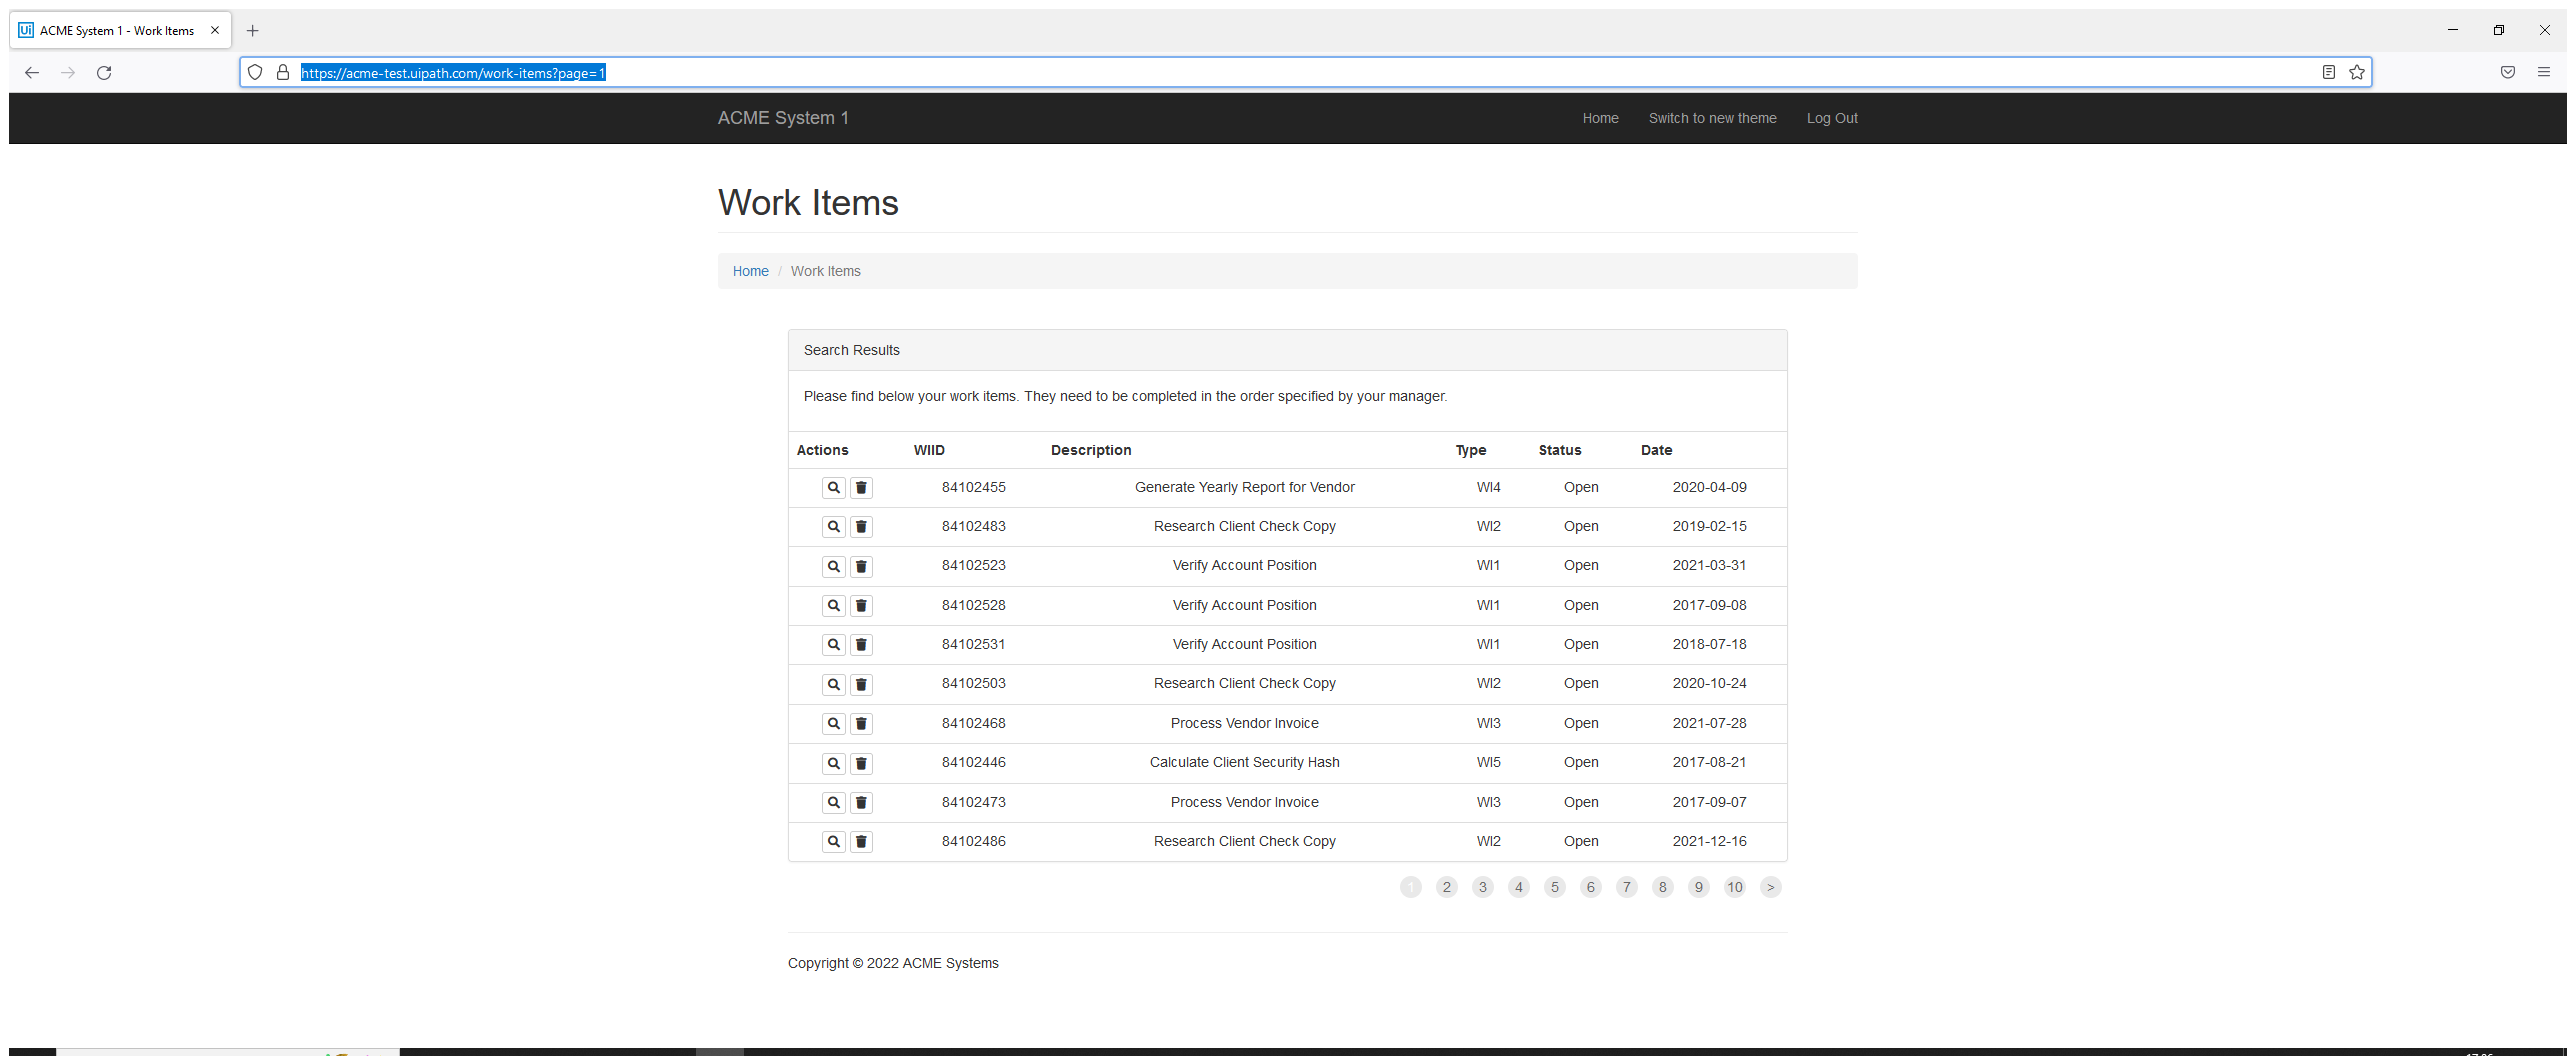
Task: CalculateClientSecurityHash_2022
Workflow: System1_ExtractWorkItems

Step 1: Use Browser Firefox: ACME System 1 - Work Items in window 'ACME System 1 - Work Items' (firefox.exe)

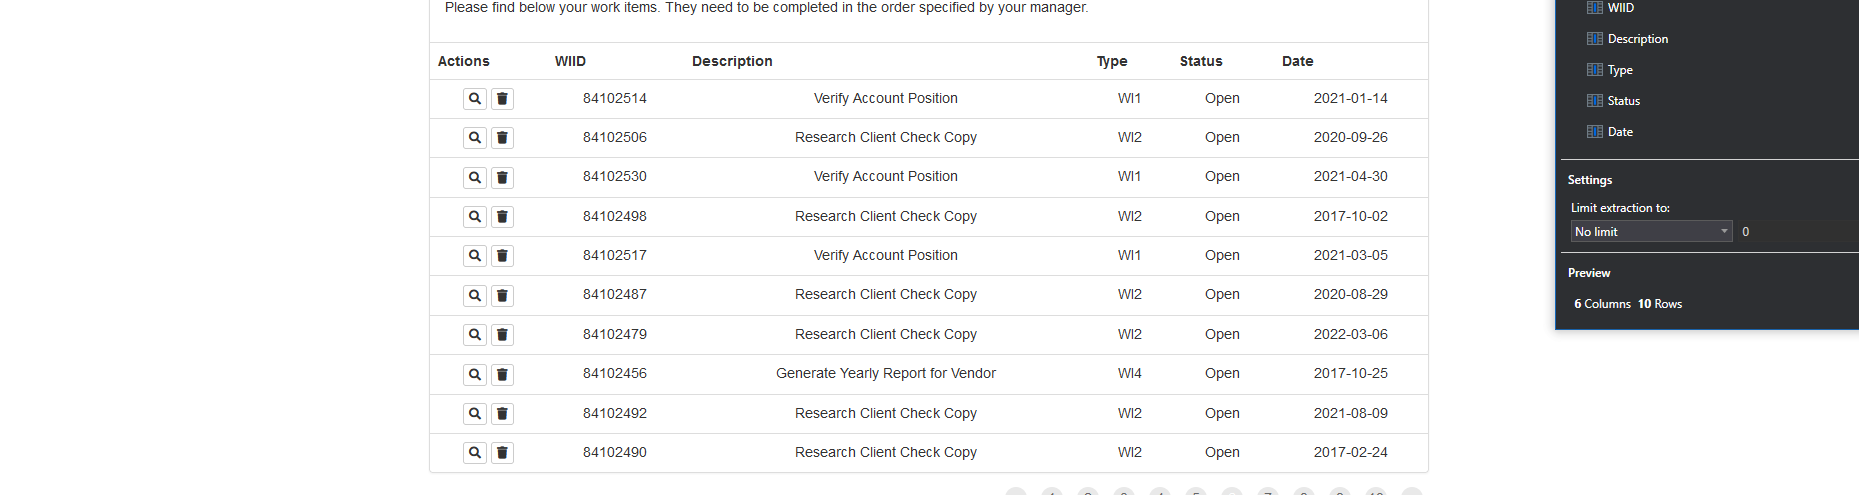
Step 2: get-text